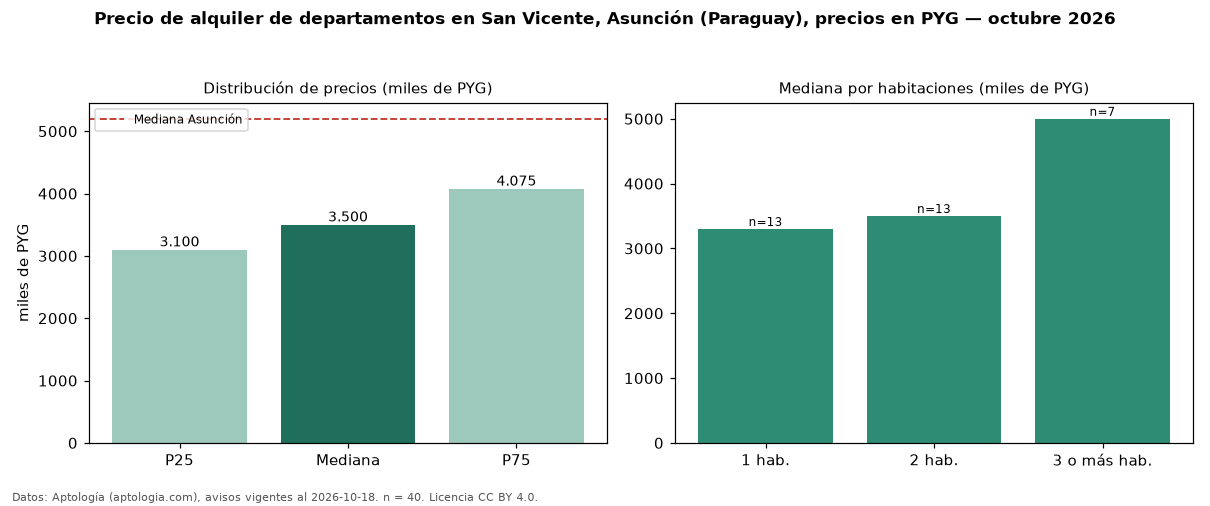

The table this chart was drawn from, first rows:
seccion, metrica, valor, moneda, n
precio, p25, 3100000, PYG, 40
precio, mediana, 3500000, PYG, 40
precio, p75, 4075000, PYG, 40
precio, minimo, 1800000, PYG, 40
precio, maximo, 6000000, PYG, 40
m2, mediana_precio_m2, 46667, PYG, 30
m2, area_mediana_m2, 75.0, m2, 30
banos, mediana_banos, 2.0, , 
habitaciones, 1, 3300000, PYG, 13
habitaciones, 2, 3500000, PYG, 13
habitaciones, 3+, 5000000, PYG, 7
ciudad, mediana_ciudad_referencia, 5200000, PYG, 
ciudad, mediana_m2_ciudad, 71429, PYG, 
fuente, fecha_datos, 2026-10-18, , 
fuente, atribucion, https://www.aptologia.com/py/alquiler/as…, , 
fuente, licencia, CC BY 4.0, , 
